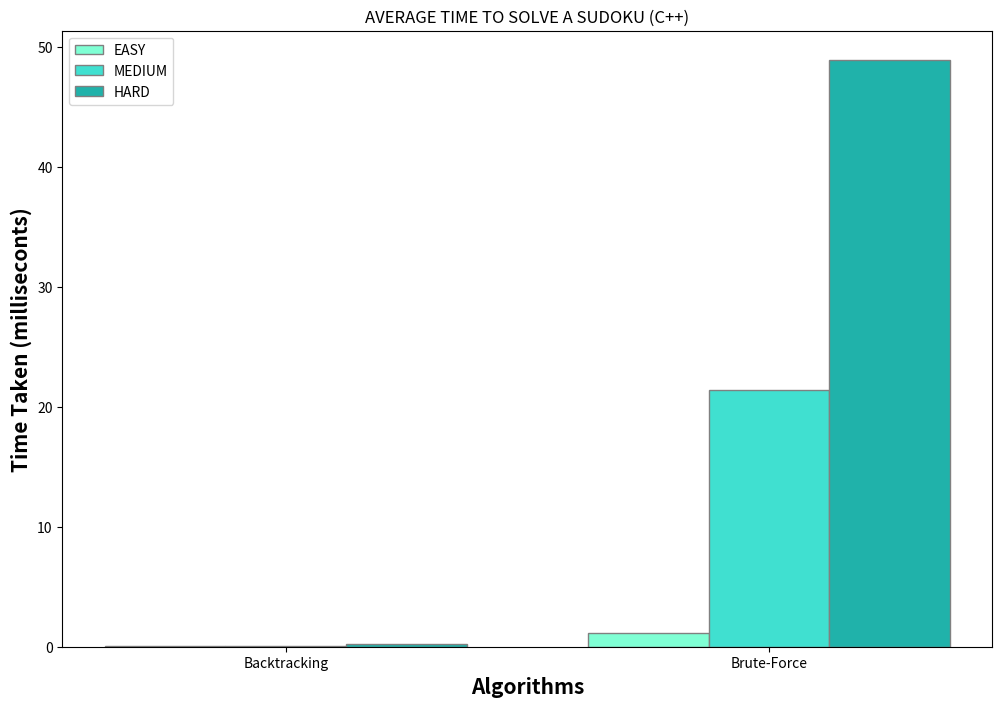

Here is the Python script that generated this plot:

import numpy as np
import matplotlib.pyplot as plt
 
# set width of bar
barWidth = 0.25
fig = plt.subplots(figsize =(12, 8))

#JAVA
# EASY = [0.0259, 18.2688]
# MEDIUM = [0.2556, 65.0726]
# HARD = [0.3961, 83.3507]

#C++
# EASY = [30.9598, 41.8319]
# MEDIUM = [66.8602, 253.8408]
# HARD = [175.5002, 6520.2295]
EASY = [0.0230, 1.1129]
MEDIUM = [0.0795, 21.4268]
HARD = [0.2391, 48.8923]


#PYTHON
# EASY = [30.9598, 41.8319]
# MEDIUM = [66.8602, 253.8408]
# HARD = [175.5002, 6520.2295]
 


# Set position of bar on X axis
bar_easy = np.arange(len(EASY))
bar_medium = [x + barWidth for x in bar_easy]
bar_hard = [x + barWidth for x in bar_medium]
 
# Make the plot
plt.bar(bar_easy, EASY, color ='aquamarine', width = barWidth,
        edgecolor ='grey', label ='EASY')
plt.bar(bar_medium, MEDIUM, color ='turquoise', width = barWidth,
        edgecolor ='grey', label ='MEDIUM')
plt.bar(bar_hard, HARD, color ='lightseagreen', width = barWidth,
        edgecolor ='grey', label ='HARD')
 
# Adding Xticks
plt.title("AVERAGE TIME TO SOLVE A SUDOKU (C++)")
plt.xlabel('Algorithms', fontweight ='bold', fontsize = 15)
plt.ylabel('Time Taken (milliseconts)', fontweight ='bold', fontsize = 15)
plt.xticks([r + barWidth for r in range(len(EASY))],
        ['Backtracking', 'Brute-Force'])
 
plt.legend()
plt.show()

# [redacted]
# [redacted]
# [redacted]
